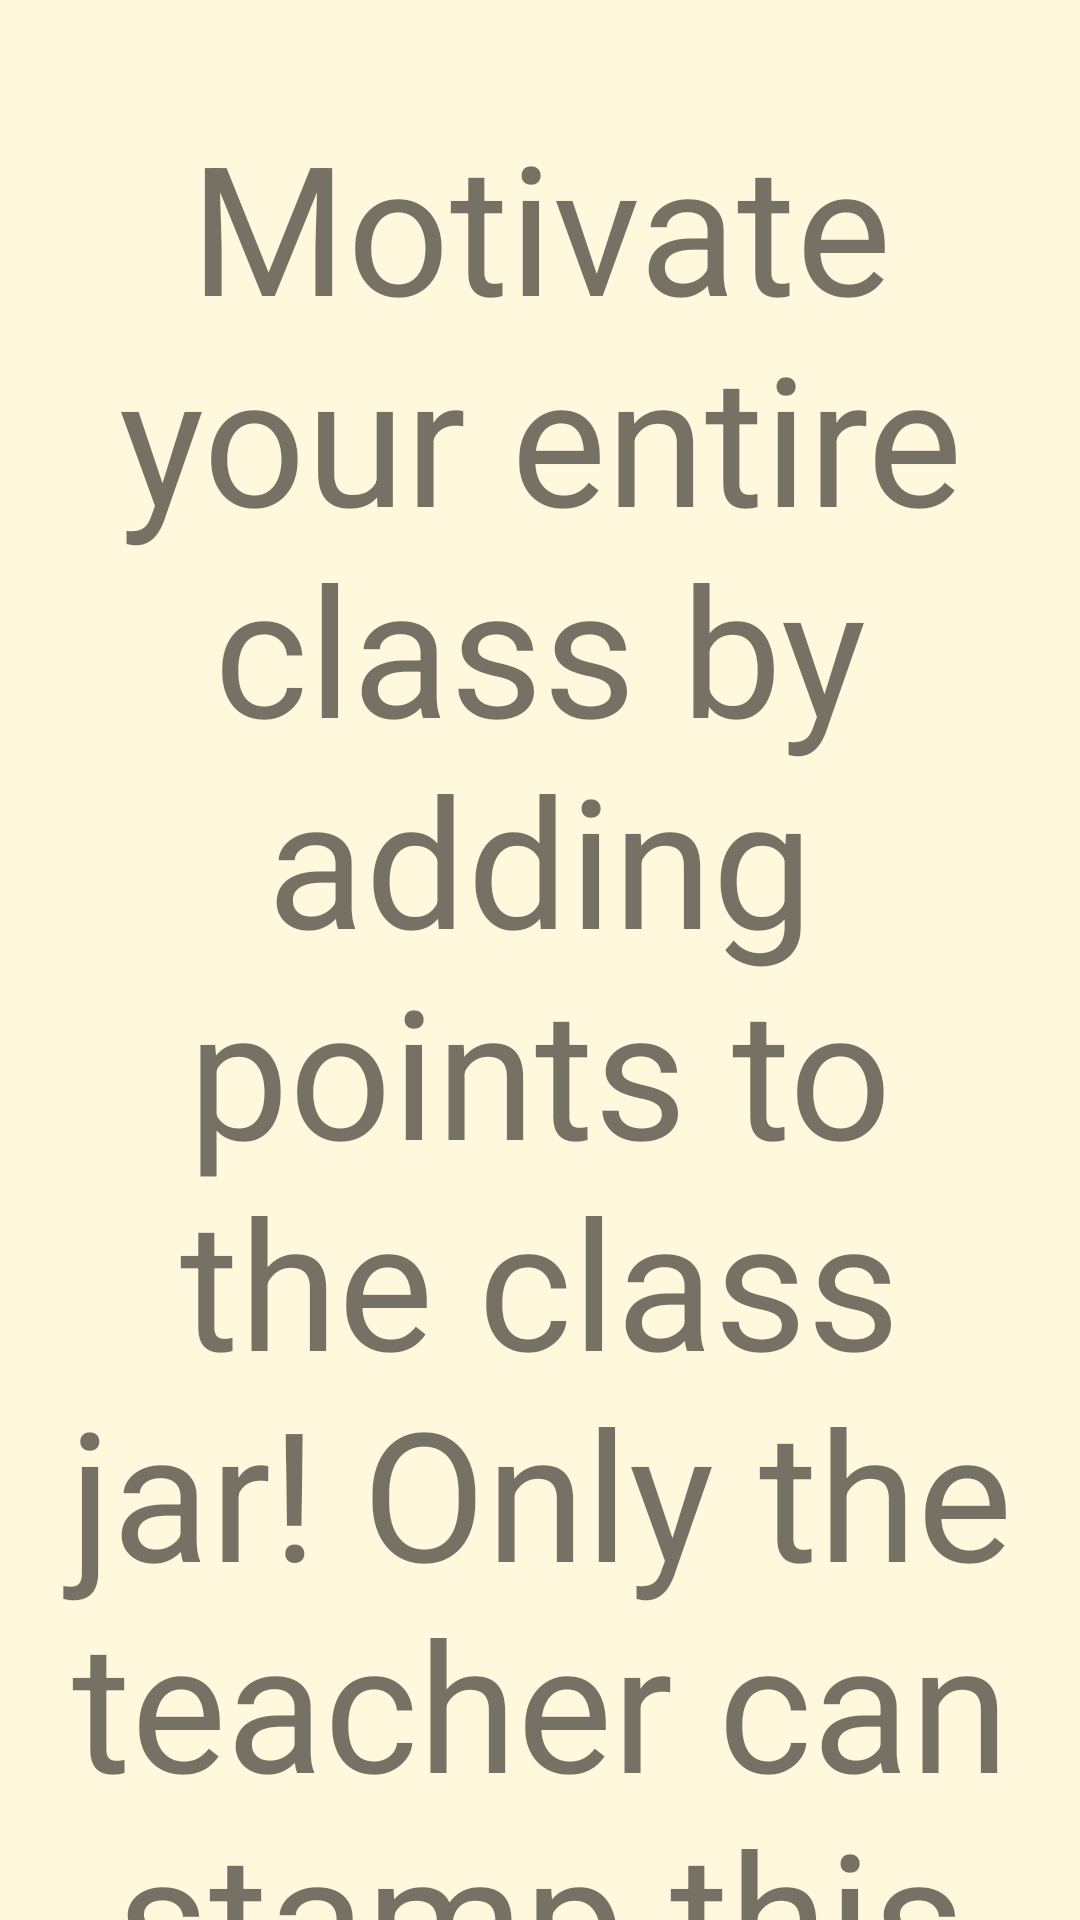

Produce the Android XML layout that renders to this screen, including the resource entries it uses.
<!-- AndroidManifest.xml: application theme AppTheme -->
<!-- res/layout/tutorial_jar.xml -->
<?xml version="1.0" encoding="utf-8"?>
<RelativeLayout xmlns:android="http://schemas.android.com/apk/res/android"
    android:layout_width="match_parent"
    android:layout_height="match_parent"
    android:background="#FFF8DC" >
       <TextView
        android:id="@+id/tvJarInstructions"
        android:layout_width="wrap_content"
        android:layout_height="wrap_content"
        android:layout_centerHorizontal="true"
        android:layout_marginTop="35dp"
        android:gravity="center"
        android:text="@string/tutorial_jar"
        android:textSize="60dp" />

    <ImageView
        android:id="@+id/ivFullJar"
        android:layout_width="500dp"
        android:layout_height="500dp"
        android:layout_centerInParent="true"
        android:gravity="center"
        android:src="@drawable/jar_full" />

</RelativeLayout>
<!-- resources referenced by this layout -->
<resources>
  <string name="tutorial_jar">Motivate your entire class by adding points to the class jar! Only the teacher can stamp this screen!</string>
  <style name="AppTheme" parent="AppBaseTheme">
          
      </style>
  <style name="AppBaseTheme" parent="android:Theme.Light">
          
      </style>
</resources>
